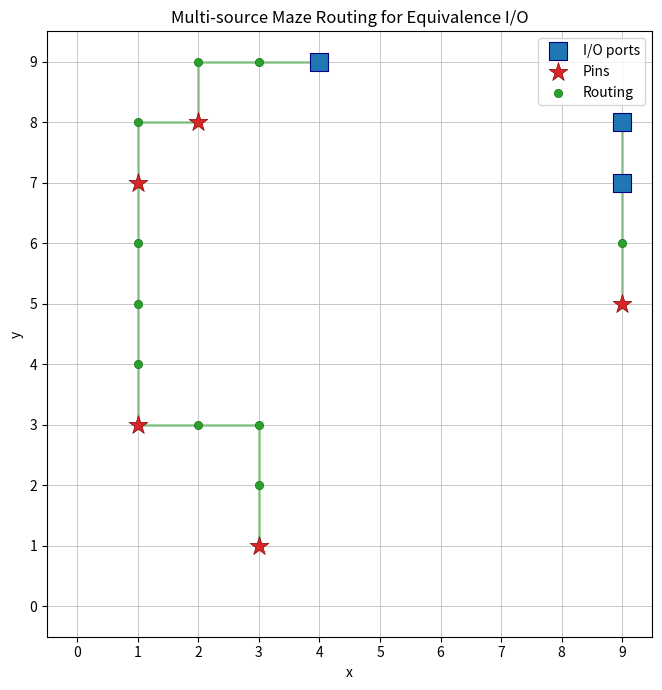

Here is the Python script that generated this plot:
#!/usr/bin/env python3
"""Toy example: multi-source maze routing on a 10x10 grid (numpy + matplotlib + deque).

Dependencies: numpy, matplotlib
"""

from __future__ import annotations

import random
from collections import deque

import matplotlib.pyplot as plt
import numpy as np

GRID = 10
DIRS = ((1, 0), (-1, 0), (0, 1), (0, -1))


def boundary_cells() -> list[tuple[int, int]]:
    cells: set[tuple[int, int]] = set()
    for x in range(GRID):
        for y in range(GRID):
            if x == 0 or x == GRID - 1 or y == 0 or y == GRID - 1:
                cells.add((x, y))
    return list(cells)


def sample_io_ports(rng: random.Random) -> list[tuple[int, int]]:
    b = boundary_cells()
    return rng.sample(b, 3)


def sample_pins(rng: random.Random, io: set[tuple[int, int]]) -> list[tuple[int, int]]:
    candidates = [(x, y) for x in range(GRID) for y in range(GRID) if (x, y) not in io]
    return rng.sample(candidates, 5)


def multi_source_bfs_until_pin(
    routed_network: set[tuple[int, int]],
    all_pins: set[tuple[int, int]],
    connected_pins: set[tuple[int, int]],
) -> tuple[tuple[int, int] | None, dict[tuple[int, int], tuple[int, int]]]:
    """Expand from all nodes in routed_network; stop when any unconnected pin is reached.

    Returns (found_pin, parent_map). parent_map is defined for all visited cells off
    the rooted forest plus the found pin entry.
    """
    parent_map: dict[tuple[int, int], tuple[int, int]] = {}
    q: deque[tuple[int, int]] = deque(routed_network)
    visited: set[tuple[int, int]] = set(routed_network)

    while q:
        cx, cy = q.popleft()
        for dx, dy in DIRS:
            nx, ny = cx + dx, cy + dy
            if nx < 0 or nx >= GRID or ny < 0 or ny >= GRID:
                continue
            v = (nx, ny)
            if v in all_pins and v not in connected_pins:
                parent_map[v] = (cx, cy)
                return v, parent_map
            if v in visited:
                continue
            parent_map[v] = (cx, cy)
            visited.add(v)
            q.append(v)
    return None, parent_map


def backtrace_path(
    found_pin: tuple[int, int],
    parent_map: dict[tuple[int, int], tuple[int, int]],
    routed_network: set[tuple[int, int]],
) -> list[tuple[int, int]]:
    path: list[tuple[int, int]] = []
    cur = found_pin
    path.append(cur)
    while cur not in routed_network:
        cur = parent_map[cur]
        path.append(cur)
    path.reverse()
    return path


def route_all_pins(
    io_ports: list[tuple[int, int]],
    pins: list[tuple[int, int]],
) -> tuple[set[tuple[int, int]], set[tuple[int, int]]]:
    all_pins = set(pins)
    routed_network: set[tuple[int, int]] = set(io_ports)
    connected_pins: set[tuple[int, int]] = set()

    while len(connected_pins) < len(pins):
        found, parent_map = multi_source_bfs_until_pin(
            routed_network, all_pins, connected_pins
        )
        if found is None:
            raise RuntimeError(
                "BFS could not reach any unconnected pin; check grid/obstacles (toy has none)."
            )
        path = backtrace_path(found, parent_map, routed_network)
        for cell in path:
            routed_network.add(cell)
        connected_pins.add(found)

    return routed_network, connected_pins


def visualize(
    io_ports: list[tuple[int, int]],
    pins: list[tuple[int, int]],
    routed_network: set[tuple[int, int]],
) -> None:
    io_set = set(io_ports)
    pin_set = set(pins)
    intermediate = routed_network - io_set - pin_set

    fig, ax = plt.subplots(figsize=(7, 7))
    ax.set_xlim(-0.5, GRID - 0.5)
    ax.set_ylim(-0.5, GRID - 0.5)
    ax.set_aspect("equal")
    ax.set_xticks(range(GRID))
    ax.set_yticks(range(GRID))
    ax.grid(True, which="major", linestyle="-", linewidth=0.6, color="0.75", zorder=0)
    ax.set_axisbelow(True)

    ix, iy = zip(*io_ports)
    ax.scatter(
        ix,
        iy,
        s=160,
        marker="s",
        c="tab:blue",
        edgecolors="navy",
        linewidths=0.8,
        label="I/O ports",
        zorder=4,
    )

    px, py = zip(*pins)
    ax.scatter(
        px,
        py,
        s=200,
        marker="*",
        c="tab:red",
        edgecolors="darkred",
        linewidths=0.5,
        label="Pins",
        zorder=4,
    )

    if intermediate:
        mx, my = zip(*sorted(intermediate))
        ax.scatter(
            mx,
            my,
            s=36,
            marker="o",
            c="tab:green",
            edgecolors="darkgreen",
            linewidths=0.4,
            label="Routing",
            zorder=3,
        )
    else:
        ax.scatter(
            [],
            [],
            s=36,
            marker="o",
            c="tab:green",
            edgecolors="darkgreen",
            linewidths=0.4,
            label="Routing",
        )

    # Green segments between 4-neighbors both in routed_network
    routed_list = sorted(routed_network)
    in_r = routed_network
    segs_x: list[tuple[float, float]] = []
    segs_y: list[tuple[float, float]] = []
    for x, y in routed_list:
        for dx, dy in ((1, 0), (0, 1)):
            x2, y2 = x + dx, y + dy
            if (x2, y2) in in_r:
                segs_x.append((x, x2))
                segs_y.append((y, y2))
    for sx, sy in zip(segs_x, segs_y):
        ax.plot(
            sx,
            sy,
            color="tab:green",
            linewidth=2.0,
            alpha=0.45,
            zorder=2,
        )

    ax.legend(loc="upper right")
    ax.set_title("Multi-source Maze Routing for Equivalence I/O")
    ax.set_xlabel("x")
    ax.set_ylabel("y")
    plt.tight_layout()
    plt.show()


def main() -> None:
    rng = random.Random(42)
    np.random.seed(42)

    grid_state = np.zeros((GRID, GRID), dtype=np.int8)

    io_ports = sample_io_ports(rng)
    pins = sample_pins(rng, set(io_ports))

    for x, y in io_ports:
        grid_state[x, y] = 1
    for x, y in pins:
        grid_state[x, y] = 2

    routed_network, _connected = route_all_pins(io_ports, pins)

    visualize(io_ports, pins, routed_network)


if __name__ == "__main__":
    main()
